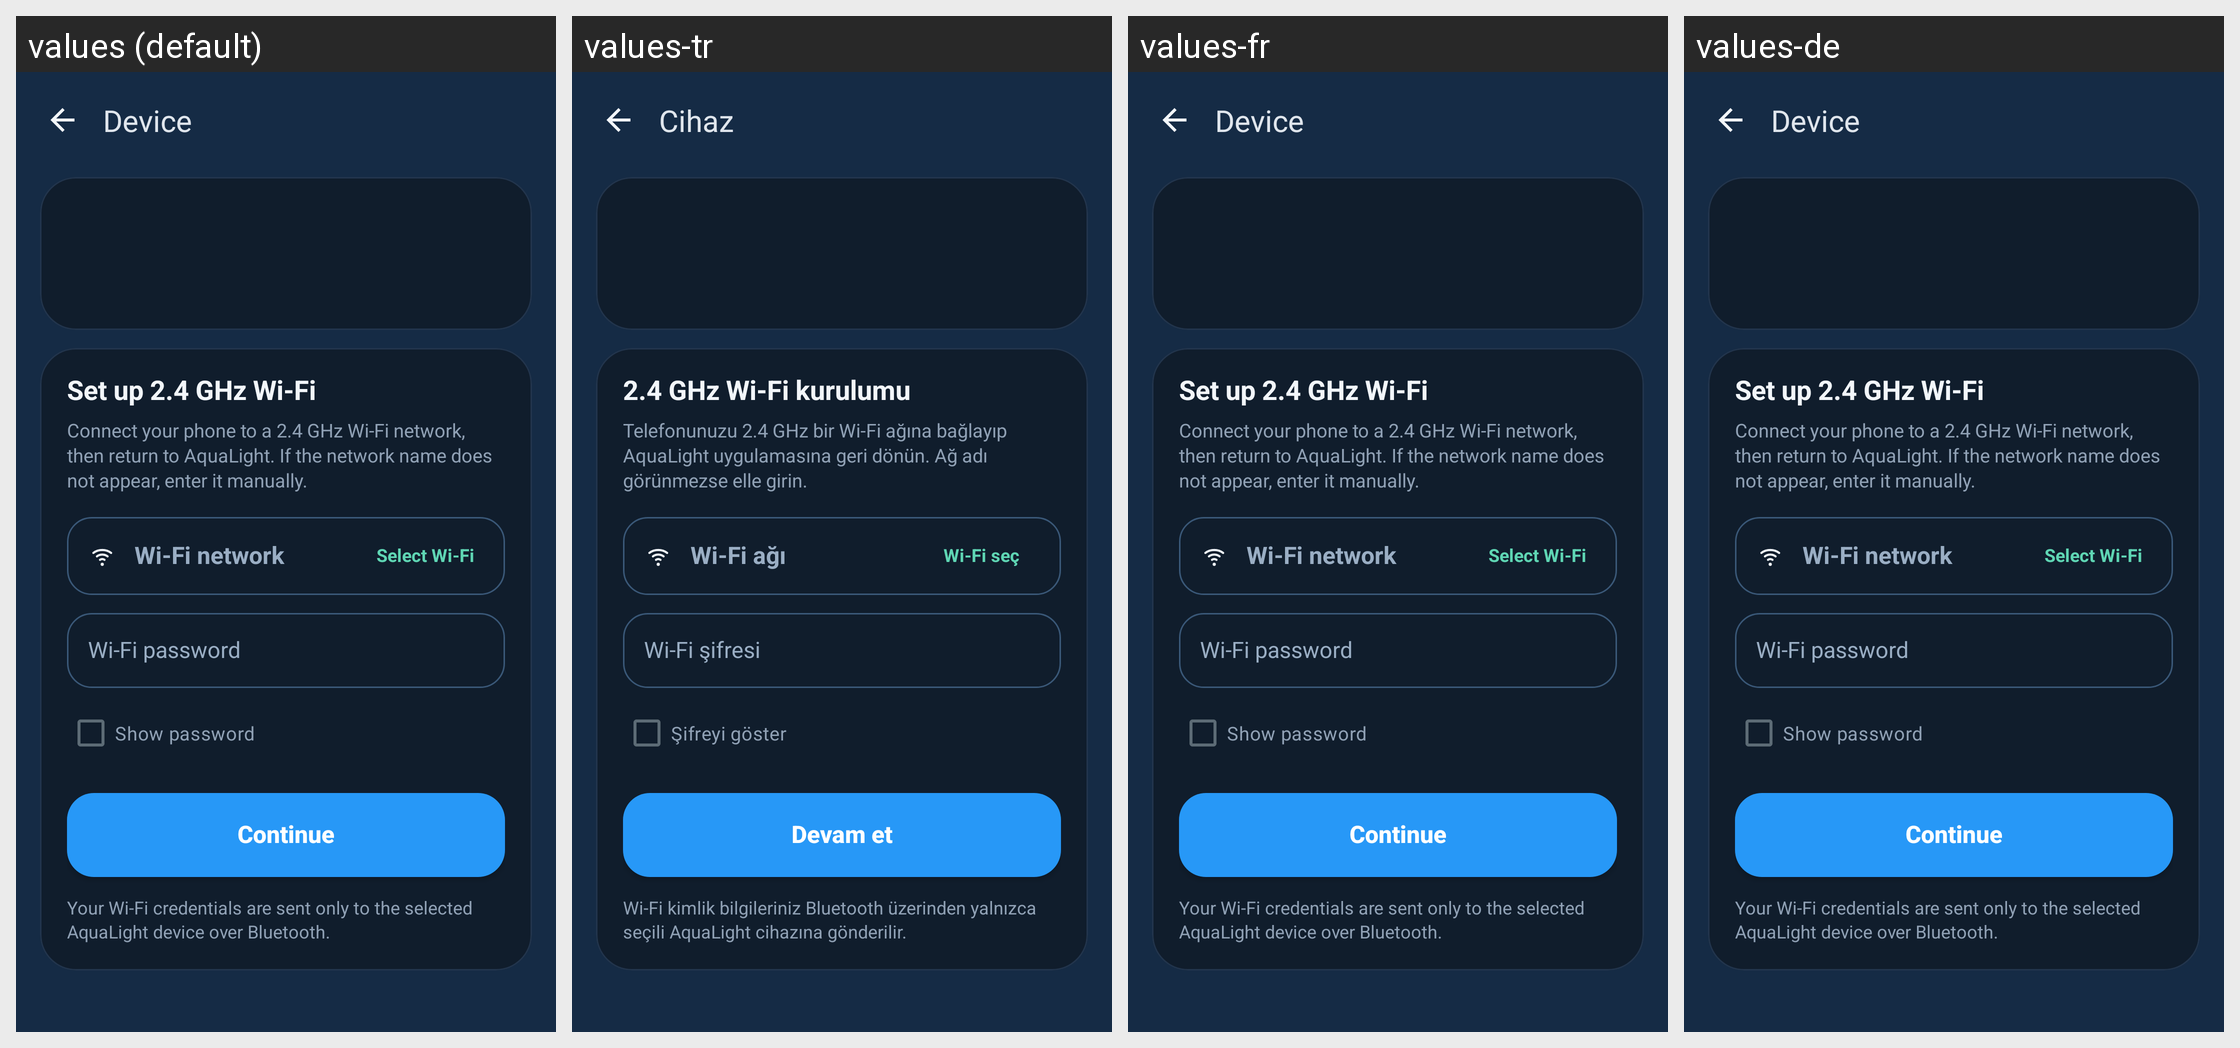

Translations of the strings shown on this Android screen, per locale in the grid:
Android screen res/layout/fragment_device_wifi_provisioning.xml rendered under 4 locales, left to right: values (default), values-tr, values-fr, values-de. Device: Nexus 5 (rendered at 1080×1920; each locale shown at half size, 540×960, under a caption strip naming it); theme AppTheme.
Other locales in the repository, not shown: values-es.
Strings drawn on this screen, with the default value and each locale's value (text and hints the layout hard-codes, and strings that could not be matched under every locale, appear in the picture but are not listed):

device_wifi_card_title
  values: Set up 2.4 GHz Wi‑Fi
  values-tr: 2.4 GHz Wi-Fi kurulumu
  values-fr: Set up 2.4 GHz Wi‑Fi  [not translated; the default value is used]
  values-de: Set up 2.4 GHz Wi‑Fi  [not translated; the default value is used]

device_wifi_card_message_corrected
  values: Connect your phone to a 2.4 GHz Wi‑Fi network, then return to AquaLight. If the network name does not appear, enter it manually.
  values-tr: Telefonunuzu 2.4 GHz bir Wi-Fi ağına bağlayıp AquaLight uygulamasına geri dönün. Ağ adı görünmezse elle girin.
  values-fr: Connect your phone to a 2.4 GHz Wi‑Fi network, then return to AquaLight. If the network name does not appear, enter it manually.  [not translated; the default value is used]
  values-de: Connect your phone to a 2.4 GHz Wi‑Fi network, then return to AquaLight. If the network name does not appear, enter it manually.  [not translated; the default value is used]

device_wifi_network_hint
  values: Wi‑Fi network
  values-tr: Wi-Fi ağı
  values-fr: Wi‑Fi network  [not translated; the default value is used]
  values-de: Wi‑Fi network  [not translated; the default value is used]

device_wifi_select_wifi_action
  values: Select Wi‑Fi
  values-tr: Wi-Fi seç
  values-fr: Select Wi‑Fi  [not translated; the default value is used]
  values-de: Select Wi‑Fi  [not translated; the default value is used]

device_wifi_password_hint
  values: Wi‑Fi password
  values-tr: Wi-Fi şifresi
  values-fr: Wi‑Fi password  [not translated; the default value is used]
  values-de: Wi‑Fi password  [not translated; the default value is used]

device_wifi_show_password
  values: Show password
  values-tr: Şifreyi göster
  values-fr: Show password  [not translated; the default value is used]
  values-de: Show password  [not translated; the default value is used]

device_wifi_continue
  values: Continue
  values-tr: Devam et
  values-fr: Continue  [not translated; the default value is used]
  values-de: Continue  [not translated; the default value is used]

device_wifi_privacy_hint
  values: Your Wi‑Fi credentials are sent only to the selected AquaLight device over Bluetooth.
  values-tr: Wi-Fi kimlik bilgileriniz Bluetooth üzerinden yalnızca seçili AquaLight cihazına gönderilir.
  values-fr: Your Wi‑Fi credentials are sent only to the selected AquaLight device over Bluetooth.  [not translated; the default value is used]
  values-de: Your Wi‑Fi credentials are sent only to the selected AquaLight device over Bluetooth.  [not translated; the default value is used]

screen_title_device
  values: Device
  values-tr: Cihaz
  values-fr: Device  [not translated; the default value is used]
  values-de: Device  [not translated; the default value is used]
